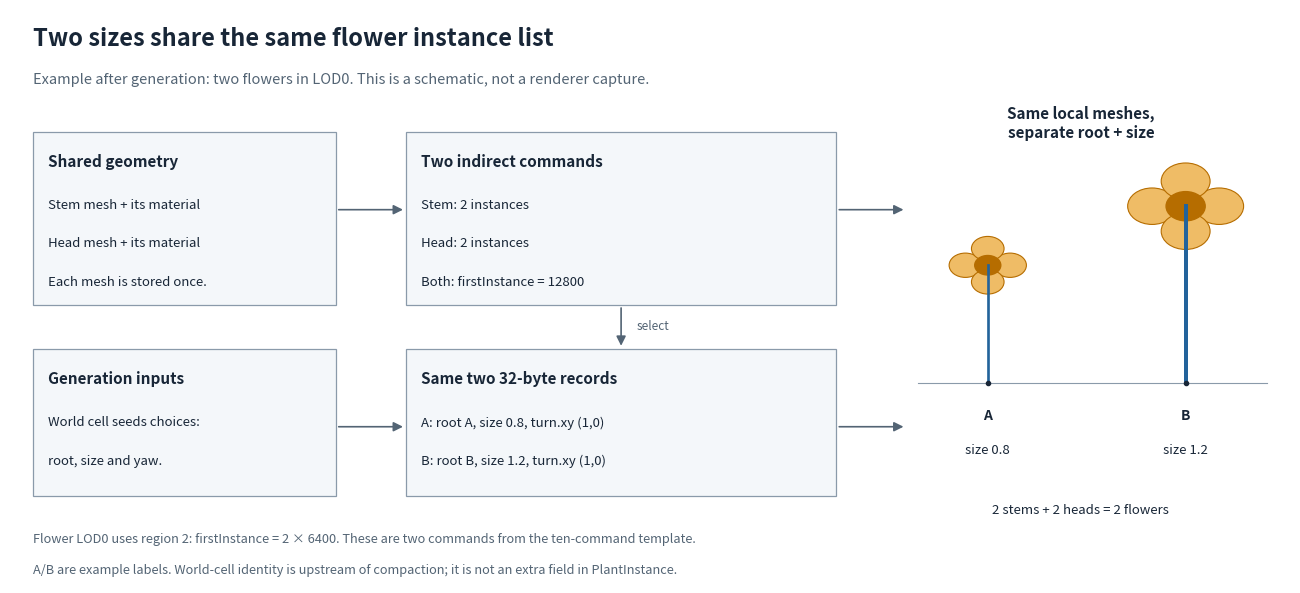

This figure's Python source: (Note: this script raises an exception after producing the figure.)
"""Draw the current flower batching contract; optional authoring, not an engine build.

@author Gary Yang
@brief Show two uniform sizes sharing mesh parts and instance records
@copyright (C) Gary 2026

Requires Matplotlib. --preview writes a PNG for visual inspection. The SVG is a
teaching schematic, not a native renderer capture or an image of the USD mesh.
"""
from pathlib import Path
import argparse
import hashlib
import json

import matplotlib
matplotlib.use("Agg")
import matplotlib.pyplot as plt
from matplotlib.patches import Circle, FancyArrowPatch, Rectangle


BLUE = "#23639b"
GOLD = "#b66d00"
INK = "#182637"
GRAY = "#536474"


def box(ax, x, y, w, h, title, lines):
    ax.add_patch(Rectangle((x, y), w, h, facecolor="#f4f7fa", edgecolor="#8a9aaa", linewidth=.9))
    ax.text(x+1.3, y+h-2.6, title, fontsize=11, weight="bold", color=INK, va="top")
    for i, line in enumerate(lines):
        ax.text(x+1.3, y+h-7.8-4.4*i, line, fontsize=9.5, color=INK, va="top")


def arrow(ax, start, end):
    ax.add_patch(FancyArrowPatch(start, end, arrowstyle="-|>", mutation_scale=14,
                                linewidth=1.2, color=GRAY, shrinkA=2, shrinkB=2))


def flower(ax, x, y, size, label):
    # Same stylized local shape, uniformly scaled about its root. Not asset geometry.
    tip = y + 17*size
    ax.plot([x, x], [y, tip], color=BLUE, linewidth=2.4*size)
    for dx, dy in [(-2.4, 0), (2.4, 0), (0, 2.4), (0, -2.4)]:
        ax.add_patch(Circle((x+dx*size, tip+dy*size), 1.75*size,
                            facecolor="#efbc66", edgecolor=GOLD, linewidth=.8))
    ax.add_patch(Circle((x, tip), 1.4*size, facecolor=GOLD, edgecolor=GOLD))
    ax.plot(x, y, "o", color=INK, markersize=3)
    ax.text(x, y-3.0, label, color=INK, fontsize=10, weight="bold", ha="center", va="top")
    ax.text(x, y-7.0, f"size {size:g}", color=INK, fontsize=9.5, ha="center", va="top")


def main():
    parser = argparse.ArgumentParser(description=__doc__)
    parser.add_argument("--preview", type=Path)
    args = parser.parse_args()
    matplotlib.rcParams.update({"font.size": 10, "svg.fonttype": "none", "svg.hashsalt": "pf-foliage-batches-v1"})
    fig, ax = plt.subplots(figsize=(13.2, 6.0))
    fig.subplots_adjust(left=.02, right=.99, bottom=.025, top=.98)
    ax.set(xlim=(0, 110), ylim=(0, 66))
    ax.axis("off")
    ax.text(2, 64, "Two sizes share the same flower instance list", fontsize=17, weight="bold", color=INK, va="top")
    ax.text(2, 58.7, "Example after generation: two flowers in LOD0. This is a schematic, not a renderer capture.",
            fontsize=10.5, color=GRAY, va="top")

    box(ax, 2, 32, 26, 20, "Shared geometry", ["Stem mesh + its material", "Head mesh + its material", "Each mesh is stored once."])
    box(ax, 2, 10, 26, 17, "Generation inputs", ["World cell seeds choices:", "root, size and yaw."])

    box(ax, 34, 32, 37, 20, "Two indirect commands", ["Stem: 2 instances", "Head: 2 instances", "Both: firstInstance = 12800"])
    box(ax, 34, 10, 37, 17, "Same two 32-byte records", ["A: root A, size 0.8, turn.xy (1,0)", "B: root B, size 1.2, turn.xy (1,0)"])
    arrow(ax, (28, 43), (34, 43))
    arrow(ax, (28, 18), (34, 18))
    arrow(ax, (52.5, 32), (52.5, 27))
    ax.text(53.8, 29.5, "select", fontsize=8.5, color=GRAY, va="center")
    arrow(ax, (71, 43), (77, 43))
    arrow(ax, (71, 18), (77, 18))

    ax.text(92, 55, "Same local meshes,\nseparate root + size", fontsize=11, color=INK,
            weight="bold", ha="center", va="top")
    ax.plot([78, 108], [23, 23], color="#8a9aaa", linewidth=.8)
    flower(ax, 84, 23, .8, "A")
    flower(ax, 101, 23, 1.2, "B")
    ax.text(92, 8, "2 stems + 2 heads = 2 flowers", fontsize=9.5, color=INK, ha="center")

    ax.text(2, 5.8, "Flower LOD0 uses region 2: firstInstance = 2 × 6400. These are two commands from the ten-command template.",
            fontsize=9.2, color=GRAY, va="top")
    ax.text(2, 2.2, "A/B are example labels. World-cell identity is upstream of compaction; it is not an extra field in PlantInstance.",
            fontsize=9.2, color=GRAY, va="top")
    output = Path(__file__).with_name("foliage-batches.svg")
    fig.savefig(output, facecolor="white", metadata={"Date": None, "Description":
                "Teaching schematic of Flower LOD0: two commands share two 32-byte records with positive uniform scales 0.8/1.2. "
                "Stylized geometry, not a renderer capture or native verification. World-cell identity is not stored in PlantInstance."})
    output.write_text("\n".join(line.rstrip() for line in output.read_text(encoding="utf-8").splitlines()) + "\n",
                      encoding="utf-8", newline="\n")
    if args.preview:
        args.preview.parent.mkdir(parents=True, exist_ok=True)
        fig.savefig(args.preview, dpi=130, facecolor="white")
    plt.close(fig)
    print(json.dumps({"file": output.name, "sha256": hashlib.sha256(output.read_bytes()).hexdigest(),
                      "matplotlib": matplotlib.__version__, "nativeRendererEvidence": False}))


if __name__ == "__main__":
    main()
